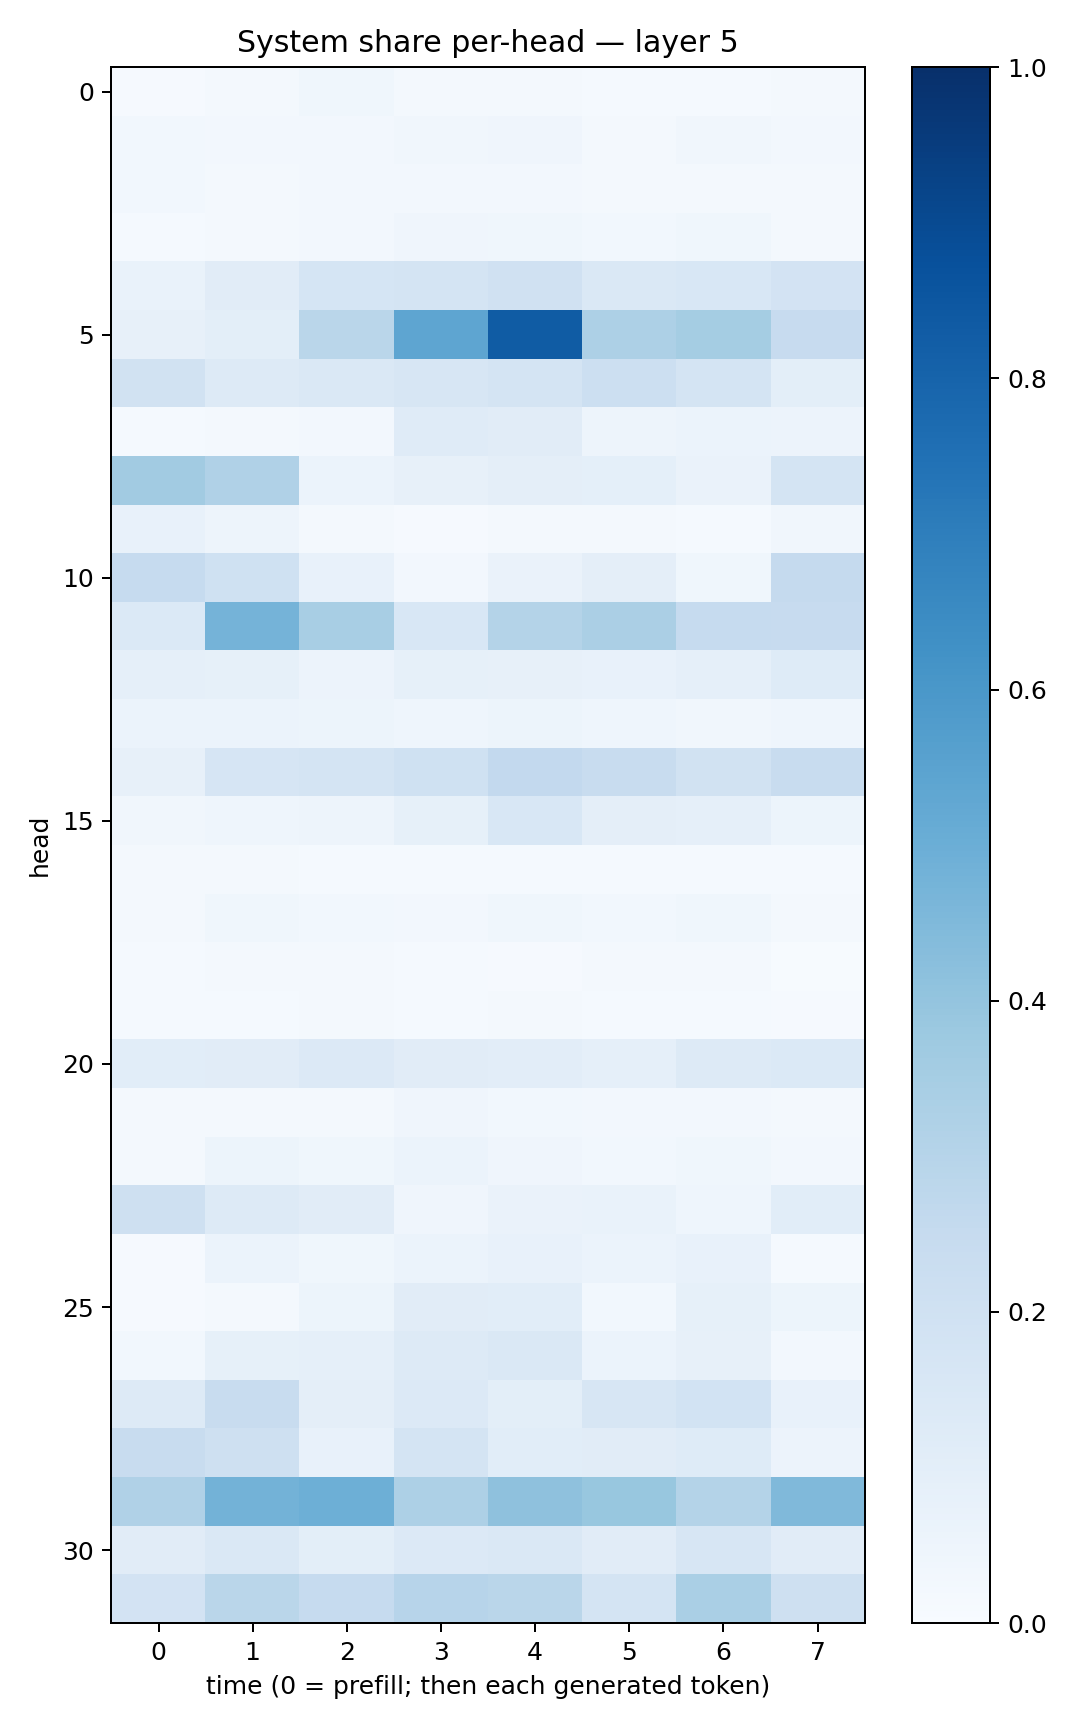

The file beside this chart, header and first rows:
0.008092416, 0.02067766, 0.03729089, 0.021941172, 0.023361078, 0.012578355, 0.013886551, 0.018871013
0.02875, 0.02612, 0.02466, 0.03303, 0.04105, 0.02058, 0.03343, 0.02394
0.02738, 0.02113, 0.02417, 0.02584, 0.02476, 0.02301, 0.01771, 0.01857
0.01401, 0.01953, 0.02683, 0.03939, 0.03675, 0.03108, 0.03607, 0.02332
0.06926, 0.1113, 0.1695, 0.1741, 0.1959, 0.1453, 0.1557, 0.1804
0.08198, 0.1005, 0.288, 0.5358, 0.8289, 0.325, 0.3528, 0.2432
0.1944, 0.1299, 0.1429, 0.1637, 0.1755, 0.2157, 0.1773, 0.09913
0.01173, 0.02335, 0.02649, 0.1196, 0.1121, 0.04696, 0.05942, 0.05647
0.3623, 0.3169, 0.05999, 0.08004, 0.09611, 0.09049, 0.06483, 0.1745
0.07476, 0.04965, 0.0171, 0.0115, 0.01593, 0.01791, 0.01281, 0.03279
0.2483, 0.2016, 0.07318, 0.02433, 0.06496, 0.09576, 0.03682, 0.2531
0.139, 0.4738, 0.3418, 0.1539, 0.3056, 0.3323, 0.247, 0.245
0.08736, 0.08327, 0.05757, 0.08274, 0.07979, 0.07672, 0.08599, 0.1217
0.06027, 0.05997, 0.05244, 0.04399, 0.0528, 0.04379, 0.03472, 0.0432
0.08027, 0.1673, 0.1759, 0.2003, 0.2594, 0.2345, 0.1881, 0.2362
0.03131, 0.04401, 0.04758, 0.08406, 0.1552, 0.09742, 0.0863, 0.05379
0.02161, 0.02052, 0.01198, 0.01183, 0.01357, 0.01392, 0.01497, 0.01239
0.01751, 0.03536, 0.03073, 0.02549, 0.03651, 0.03093, 0.03537, 0.01844
0.01236, 0.01665, 0.01588, 0.01461, 0.01159, 0.02014, 0.01957, 0.006996
0.01291, 0.01344, 0.01949, 0.0135, 0.01788, 0.01533, 0.01463, 0.01126
0.107, 0.1112, 0.1343, 0.1121, 0.1036, 0.08743, 0.1291, 0.14
0.01723, 0.02151, 0.02242, 0.0395, 0.02829, 0.02427, 0.02488, 0.01842
0.01897, 0.0511, 0.03889, 0.06012, 0.04218, 0.02995, 0.03709, 0.02643
0.2059, 0.1317, 0.1127, 0.04276, 0.06607, 0.06664, 0.0453, 0.1089
0.008626, 0.05879, 0.03541, 0.06043, 0.07735, 0.06166, 0.072, 0.0151
0.008817, 0.02273, 0.05167, 0.1124, 0.1062, 0.03062, 0.08325, 0.05301
0.02859, 0.0822, 0.086, 0.1289, 0.1429, 0.06207, 0.07938, 0.02513
0.1293, 0.2378, 0.09502, 0.1359, 0.1014, 0.163, 0.1857, 0.07236
0.24, 0.204, 0.07586, 0.1759, 0.1058, 0.1133, 0.1244, 0.05577
0.3179, 0.4775, 0.4954, 0.3245, 0.4112, 0.3896, 0.3065, 0.4466
0.1127, 0.1425, 0.1004, 0.1335, 0.1428, 0.1123, 0.1632, 0.1131
0.1832, 0.2864, 0.248, 0.2949, 0.2854, 0.1785, 0.3394, 0.21
